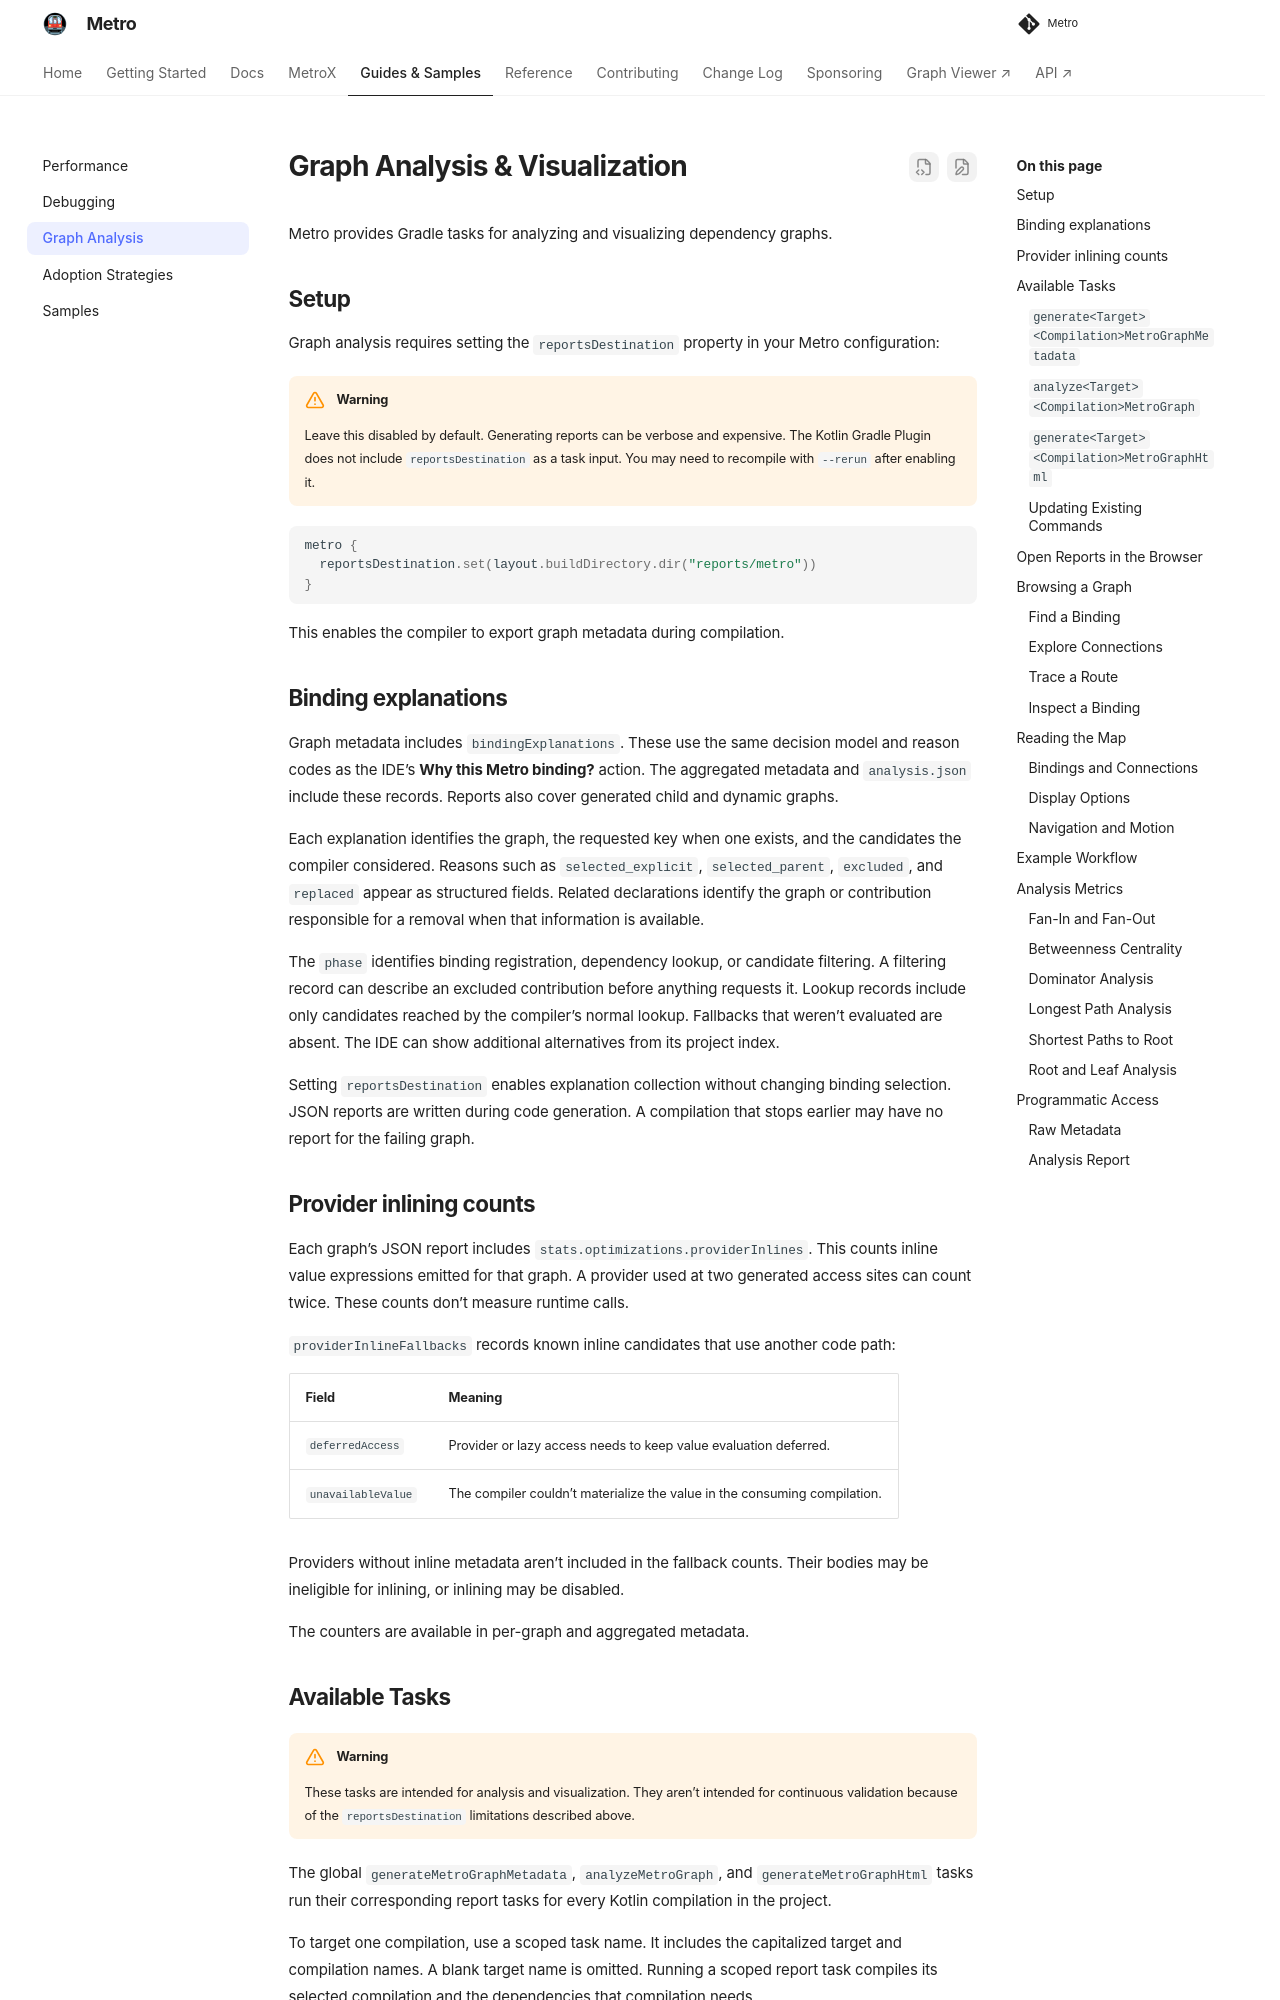

repository: ZacSweers/metro · page: 1.4.5/graph-analysis/index.html · generator: mkdocs

# Graph Analysis & Visualization

Metro provides Gradle tasks for analyzing and visualizing dependency graphs.

## Setup

Graph analysis requires setting the `reportsDestination` property in your Metro configuration:

!!! warning
    Leave this disabled by default. Generating reports can be verbose and expensive. The Kotlin Gradle Plugin does not include `reportsDestination` as a task input. You may need to recompile with `--rerun` after enabling it.

```kotlin
metro {
  reportsDestination.set(layout.buildDirectory.dir("reports/metro"))
}
```

This enables the compiler to export graph metadata during compilation.

## Binding explanations

Graph metadata includes `bindingExplanations`. These use the same decision model and reason codes as the IDE's **Why this Metro binding?** action. The aggregated metadata and `analysis.json` include these records. Reports also cover generated child and dynamic graphs.

Each explanation identifies the graph, the requested key when one exists, and the candidates the compiler considered. Reasons such as `selected_explicit`, `selected_parent`, `excluded`, and `replaced` appear as structured fields. [Derived bindings](derived-bindings.md) use `selected_derived`, and generic providers that lose to a more specific one use `less_specific`. Related declarations identify the graph or contribution responsible for a removal when that information is available.

The `phase` identifies binding registration, dependency lookup, or candidate filtering. A filtering record can describe an excluded contribution before anything requests it. Lookup records include only candidates reached by the compiler's normal lookup. Fallbacks that weren't evaluated are absent. The IDE can show additional alternatives from its project index.

Setting `reportsDestination` enables explanation collection without changing binding selection. JSON reports are written during code generation. A compilation that stops earlier may have no report for the failing graph.

## Provider inlining counts

Each graph's JSON report includes `stats.optimizations.providerInlines`. This counts inline value expressions emitted for that graph. A provider used at two generated access sites can count twice. These counts don't measure runtime calls.

`providerInlineFallbacks` records known inline candidates that use another code path:

| Field              | Meaning                                                                   |
|--------------------|---------------------------------------------------------------------------|
| `deferredAccess`   | Provider or lazy access needs to keep value evaluation deferred.          |
| `unavailableValue` | The compiler couldn't materialize the value in the consuming compilation. |

Providers without inline metadata aren't included in the fallback counts. Their bodies may be ineligible for inlining, or inlining may be disabled.

The counters are available in per-graph and aggregated metadata.
